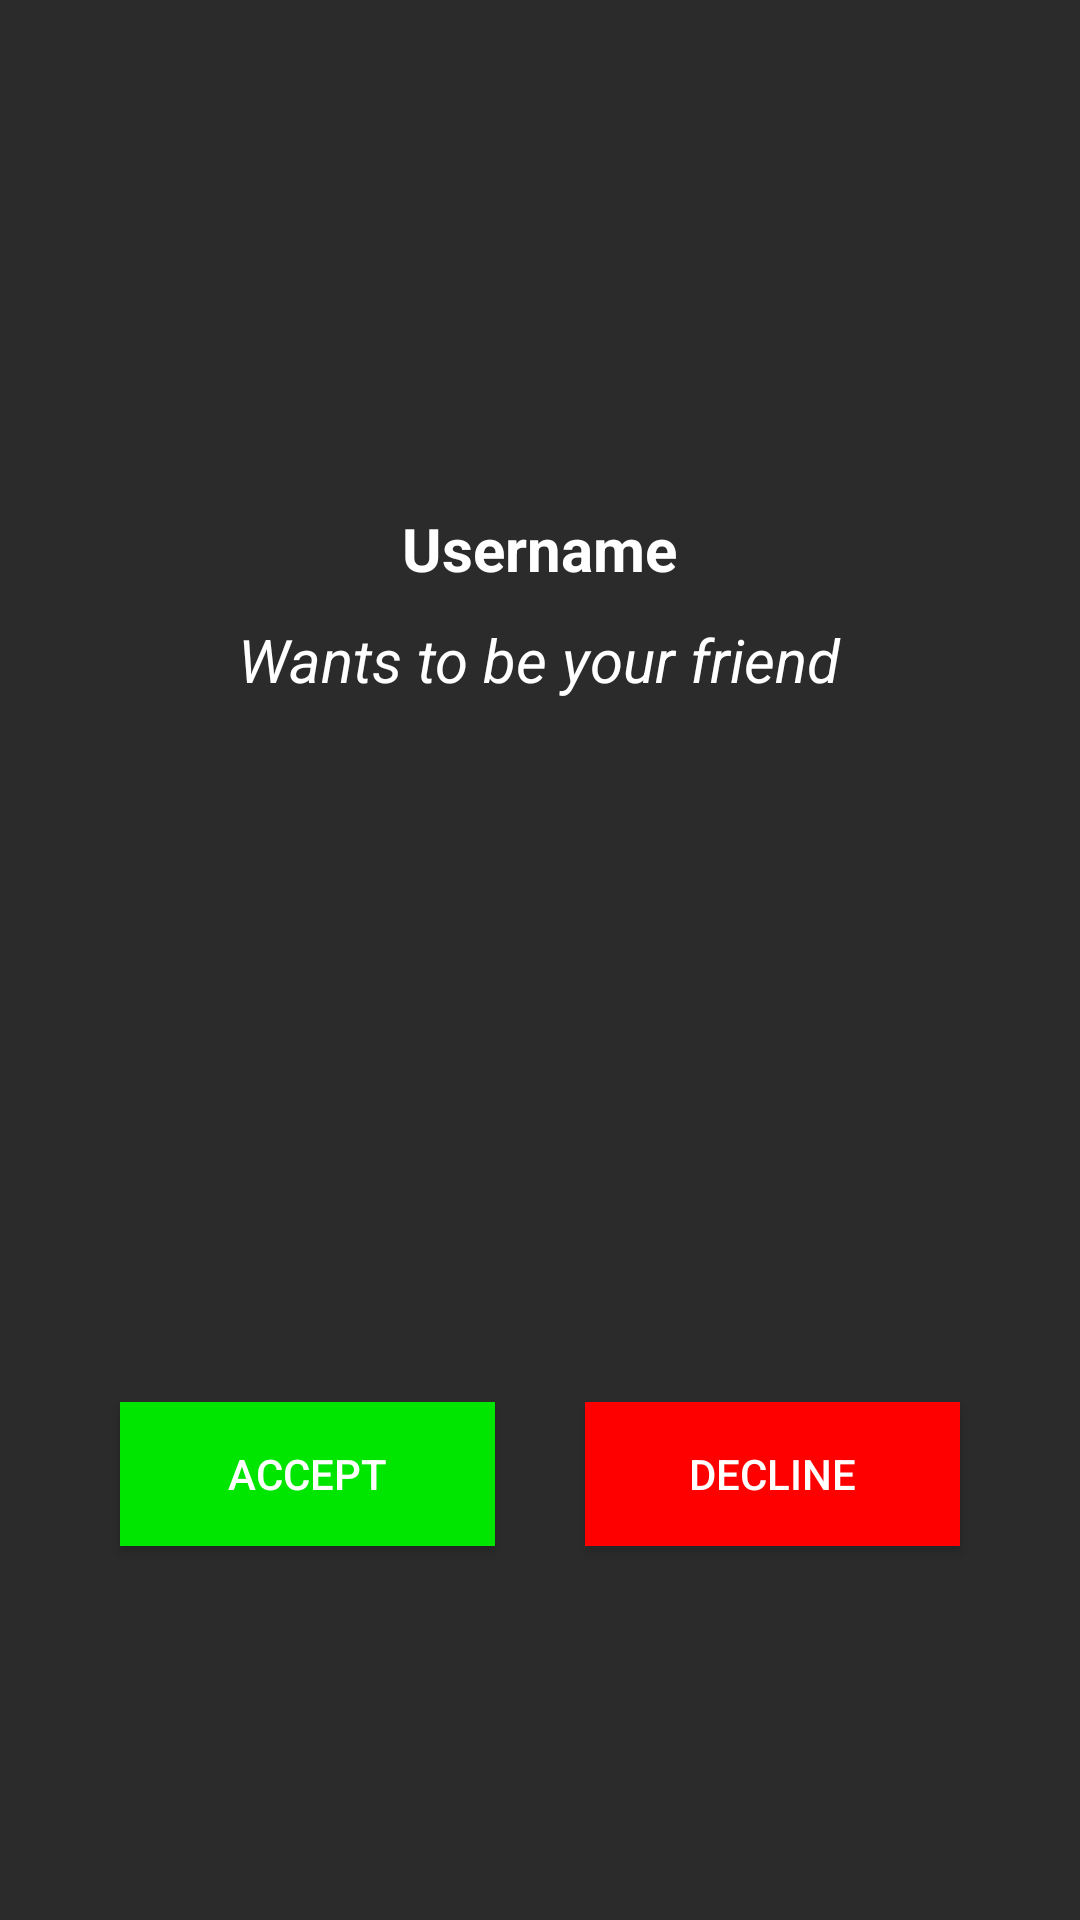

This screen was rendered from an Android layout file. Write that file and the resources it references.
<!-- AndroidManifest.xml: application theme AppTheme -->
<!-- res/layout/activity_answer_request.xml -->
<?xml version="1.0" encoding="utf-8"?>
<LinearLayout
    xmlns:android="http://schemas.android.com/apk/res/android"
    xmlns:tools="http://schemas.android.com/tools"
    android:layout_width="match_parent"
    android:layout_height="match_parent"
    android:weightSum="10"
    android:background="@color/color_grey"
    tools:context=".Activities.AnswerRequestActivity"
    android:orientation="vertical">

    <LinearLayout
        android:layout_width="match_parent"
        android:layout_height="wrap_content"
        android:layout_weight="5"
        android:gravity="center"
        android:orientation="vertical">

        <ImageView
            android:id="@+id/requestImage"
            android:layout_width="300dp"
            android:layout_height="wrap_content"
            android:layout_gravity="center"
            android:src="@drawable/profile_image"
            android:layout_marginTop="35dp"/>

        <TextView
            android:id="@+id/requestName"
            android:layout_width="wrap_content"
            android:layout_height="wrap_content"
            android:text="Username"
            android:layout_gravity="center"
            android:textSize="20dp"
            android:textColor="@color/color_white"
            android:layout_marginTop="25dp"
            android:textStyle="bold"/>

        <TextView
            android:layout_width="wrap_content"
            android:layout_height="wrap_content"
            android:text="@string/wantsToConnect"
            android:layout_gravity="center"
            android:textSize="20dp"
            android:layout_marginTop="10dp"
            android:textColor="@color/color_white"
            android:textStyle="italic"/>


    </LinearLayout>


    <LinearLayout
        android:layout_width="match_parent"
        android:layout_height="wrap_content"
        android:layout_weight="5"
        android:gravity="center"
        android:orientation="horizontal">


        <Button
            android:id="@+id/requestButtonAccept"
            android:layout_width="125dp"
            android:layout_height="wrap_content"
            android:text="@string/accept"
            android:background="#00e600"
            android:textColor="@color/color_white"
            android:layout_margin="15dp"/>


        <Button
            android:id="@+id/requestButtonDecline"
            android:layout_width="125dp"
            android:layout_height="wrap_content"
            android:text="@string/decline"
            android:background="@color/color_red"
            android:textColor="@color/color_white"
            android:layout_margin="15dp"/>


    </LinearLayout>

</LinearLayout>
<!-- resources referenced by this layout -->
<resources>
  <color name="color_grey">#2b2b2b</color>
  <color name="color_red">#ff0000</color>
  <color name="color_white">#ffffff</color>
  <string name="accept">Accept</string>
  <string name="decline">Decline</string>
  <string name="wantsToConnect">Wants to be your friend</string>
  <style name="AppTheme" parent="Theme.AppCompat.Light.NoActionBar">
          
          <item name="colorPrimary">@color/colorPrimary</item>
          <item name="colorPrimaryDark">@color/colorPrimaryDark</item>
          <item name="colorAccent">@color/colorAccent</item>
      </style>
  <color name="colorPrimary">#003062</color>
  <color name="colorPrimaryDark">#00509f</color>
  <color name="colorAccent">#FF02B1FC</color>
</resources>
